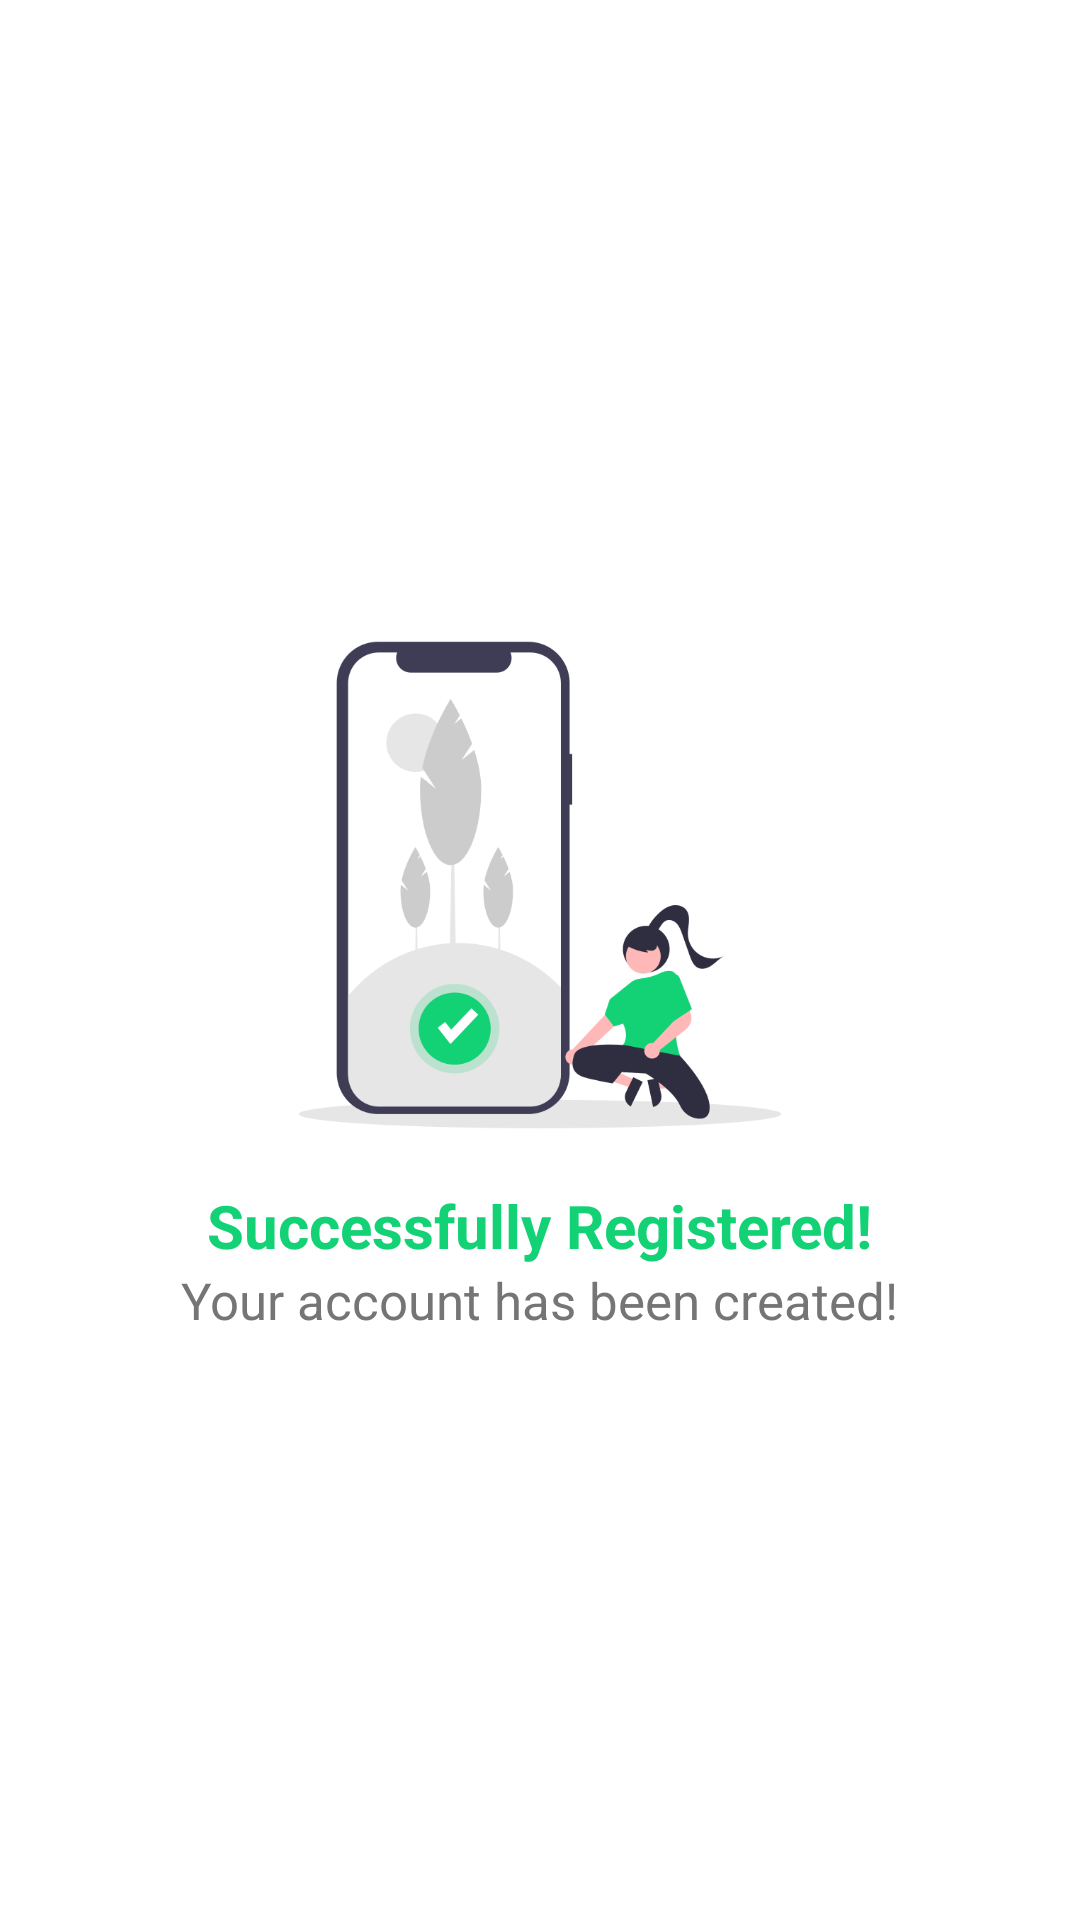

Layout XML and referenced resources for this Android screen:
<!-- AndroidManifest.xml: application theme Theme.Bank_o_app -->
<!-- res/layout/activity_successfully_registered.xml -->
<?xml version="1.0" encoding="utf-8"?>
<RelativeLayout xmlns:android="http://schemas.android.com/apk/res/android"
    xmlns:app="http://schemas.android.com/apk/res-auto"
    xmlns:tools="http://schemas.android.com/tools"
    android:layout_width="match_parent"
    android:layout_height="match_parent"
    android:background="@color/white"
    tools:context=".successfully_registered">

    <LinearLayout
        android:layout_width="match_parent"
        android:layout_height="match_parent"
        android:gravity="center"
        android:orientation="vertical">

        <ImageView
            android:id="@+id/imageView3"
            android:layout_width="wrap_content"
            android:layout_height="200dp"
            app:srcCompat="@drawable/successfully_registered_img" />

        <LinearLayout
            android:layout_width="wrap_content"
            android:layout_height="wrap_content"
            android:paddingLeft="30dp"
            android:paddingRight="30dp"
            android:gravity="center"
            android:orientation="vertical">

            <TextView
                android:id="@+id/textView14"
                android:layout_width="wrap_content"
                android:layout_height="wrap_content"
                android:text="Successfully Registered!"
                android:textAlignment="center"
                android:textColor="@color/secondary_color"
                android:textSize="20sp"
                android:textStyle="bold" />

            <TextView
                android:id="@+id/textView16"
                android:layout_width="wrap_content"
                android:layout_height="wrap_content"
                android:text="Your account has been created!"
                android:textAlignment="center"
                android:textColor="@color/gray"
                android:textSize="17sp" />
        </LinearLayout>
    </LinearLayout>
</RelativeLayout>
<!-- resources referenced by this layout -->
<resources>
  <color name="gray">#757575</color>
  <color name="secondary_color">#13d175</color>
  <color name="white">#FFFFFFFF</color>
  <!-- drawable successfully_registered_img: png bitmap (drawable, 37504 bytes) -->
  <style name="Theme.Bank_o_app" parent="Theme.MaterialComponents.Light.NoActionBar">
          
          <item name="colorPrimary">@color/secondary_color</item>
  
          <item name="colorPrimaryDark">@color/dark_primary_color</item>
          
  
  
  
          
          <item name="android:statusBarColor" tools:targetApi="l">?attr/colorPrimaryDark</item>
          
      </style>
  <color name="dark_primary_color">#08112e</color>
</resources>
